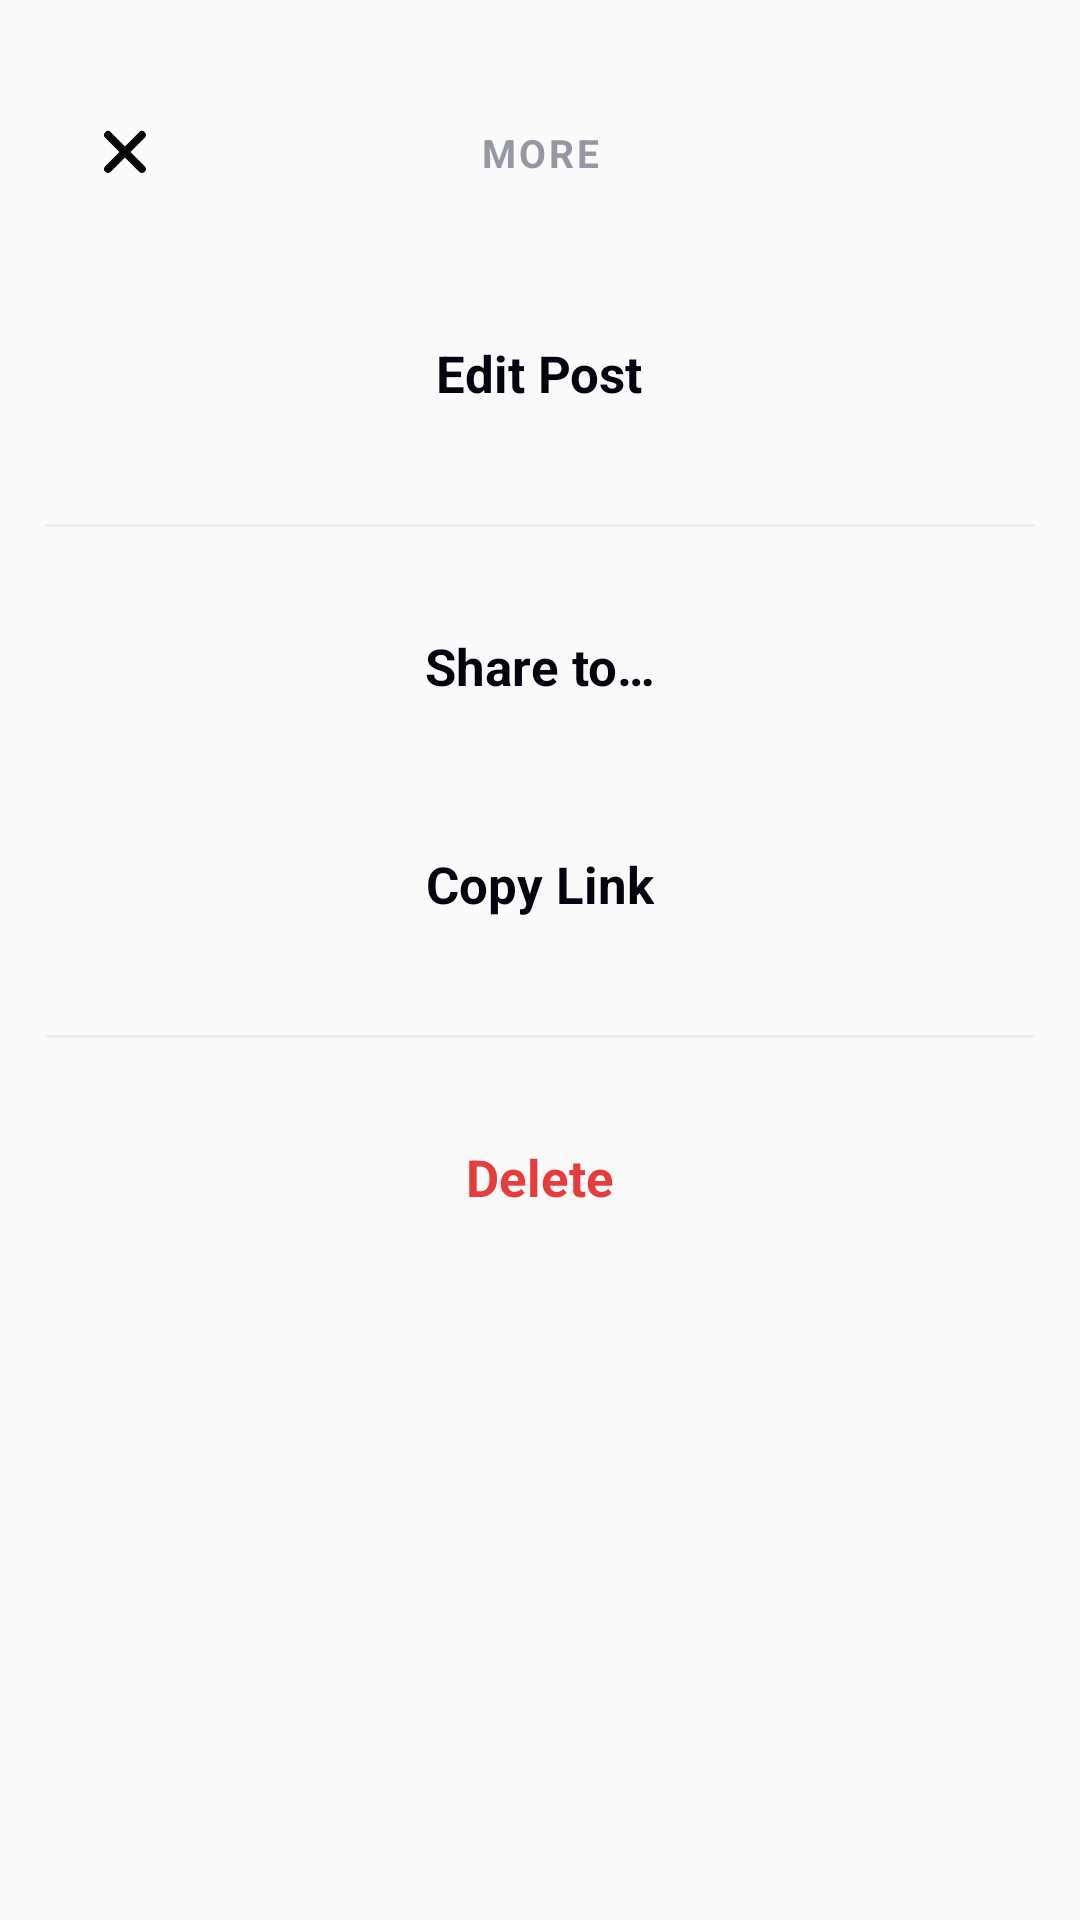

Layout XML and referenced resources for this Android screen:
<!-- AndroidManifest.xml: application theme AppTheme -->
<!-- res/layout/dialog_post_detail_more.xml -->
<?xml version="1.0" encoding="utf-8"?>
<LinearLayout xmlns:android="http://schemas.android.com/apk/res/android"
    xmlns:app="http://schemas.android.com/apk/res-auto"
    android:layout_width="match_parent"
    android:layout_height="wrap_content"
    android:orientation="vertical">

    <FrameLayout
        android:layout_width="match_parent"
        android:layout_height="wrap_content"
        android:layout_gravity="center"
        android:layout_marginTop="24dp"
        android:orientation="horizontal">

        <ImageView
            android:id="@+id/btn_cancel_dl_post_detail_more"
            android:layout_width="wrap_content"
            android:layout_height="wrap_content"
            android:layout_marginStart="@dimen/margin15"
            android:background="?attr/selectableItemBackground"
            android:clickable="true"
            android:contentDescription="@string/button_back"
            android:padding="@dimen/margin15"
            android:src="@drawable/ic_cancel" />

        <TextView
            style="@style/txtHeaderNormalGray"
            android:layout_width="match_parent"
            android:layout_height="wrap_content"
            android:layout_gravity="center"
            android:gravity="center_horizontal|top"
            android:text="@string/more"
            android:textAllCaps="true"
            android:textStyle="bold" />
    </FrameLayout>


    <TextView
        android:id="@+id/btn_edit_post_dl"
        style="@style/txtTileBig"
        android:layout_width="wrap_content"
        android:layout_height="wrap_content"
        android:layout_gravity="center"
        android:layout_marginTop="20dp"
        android:background="?attr/selectableItemBackground"
        android:clickable="true"
        android:padding="@dimen/padding_btn"
        android:text="@string/edit_post" />

    <TextView
        android:layout_width="match_parent"
        android:layout_height="1dp"
        android:layout_marginStart="@dimen/margin15"
        android:layout_marginTop="24dp"
        android:layout_marginEnd="@dimen/margin15"
        android:background="#ECEDEE" />

    <TextView
        android:id="@+id/btn_share_detail_dl"
        style="@style/txtTileBig"
        android:layout_width="wrap_content"
        android:layout_height="wrap_content"
        android:layout_gravity="center"
        android:layout_marginTop="20dp"
        android:background="?attr/selectableItemBackground"
        android:clickable="true"
        android:padding="@dimen/padding_btn"
        android:text="@string/share_to" />

    <TextView
        android:id="@+id/btn_coppy_link_dl"
        style="@style/txtTileBig"
        android:layout_width="wrap_content"
        android:layout_height="wrap_content"
        android:layout_gravity="center"
        android:layout_marginTop="20dp"
        android:background="?attr/selectableItemBackground"
        android:clickable="true"
        android:padding="@dimen/padding_btn"
        android:text="@string/copy_link" />

    <TextView
        android:layout_width="match_parent"
        android:layout_height="1dp"
        android:layout_marginStart="@dimen/margin15"
        android:layout_marginTop="24dp"
        android:layout_marginEnd="@dimen/margin15"
        android:background="#ECEDEE" />

    <TextView
        android:id="@+id/btn_delete_post_dl"
        style="@style/txtTileBig"
        android:layout_width="wrap_content"
        android:layout_height="wrap_content"
        android:layout_gravity="center"
        android:layout_marginTop="20dp"
        android:layout_marginBottom="@dimen/margin15"
        android:background="?attr/selectableItemBackground"
        android:clickable="true"
        android:padding="@dimen/padding_btn"
        android:text="@string/delete"
        android:textColor="@color/colorRed" />
</LinearLayout>
<!-- resources referenced by this layout -->
<resources>
  <color name="colorRed">#E63C3C</color>
  <dimen name="margin15">15dp</dimen>
  <dimen name="padding_btn">15dp</dimen>
  <!-- drawable ic_cancel (drawable) -->
  <vector android:autoMirrored="true" android:height="24dp"
      android:viewportHeight="24" android:viewportWidth="24"
      android:width="24dp" xmlns:android="http://schemas.android.com/apk/res/android">
      <path android:fillColor="#00000000"
          android:pathData="M17.3137,6L6,17.3137"
          android:strokeColor="#000000" android:strokeLineCap="round"
          android:strokeLineJoin="round" android:strokeWidth="2.6"/>
      <path android:fillColor="#00000000"
          android:pathData="M17.3137,17.3137L6,6"
          android:strokeColor="#000000" android:strokeLineCap="round"
          android:strokeLineJoin="round" android:strokeWidth="2.6"/>
  </vector>
  <string name="button_back">Button back</string>
  <string name="copy_link">Copy Link</string>
  <string name="delete">Delete</string>
  <string name="edit_post">Edit Post</string>
  <string name="more">More</string>
  <string name="share_to">Share to…</string>
  <style name="txtHeaderNormalGray">
          <item name="android:letterSpacing">0.08</item>
          <item name="android:lineSpacingExtra">2sp</item>
          <item name="android:textSize">13sp</item>
          <item name="android:textColor">#9597A2</item>
      </style>
  <style name="txtTileBig">
          <item name="android:lineSpacingExtra">1sp</item>
          <item name="android:textStyle">bold</item>
          <item name="android:textSize">17sp</item>
          <item name="android:textColor">#04040F</item>
      </style>
  <style name="AppTheme" parent="Theme.AppCompat.Light.NoActionBar">
          <item name="colorPrimary">@color/colorPrimary</item>
          <item name="colorPrimaryDark">@color/colorPrimaryDark</item>
          <item name="colorAccent">@color/colorPrimary</item>
          <item name="android:statusBarColor">@color/colorTransparent</item>
          <item name="android:windowLightStatusBar">true</item>
          
          
          <item name="android:colorControlHighlight">@color/colorClickAble</item>
      </style>
  <color name="colorPrimary">#933DEC</color>
  <color name="colorPrimaryDark">#00574B</color>
  <color name="colorTransparent">#00FFFFFF</color>
  <color name="colorClickAble">#E1C7E7</color>
</resources>
